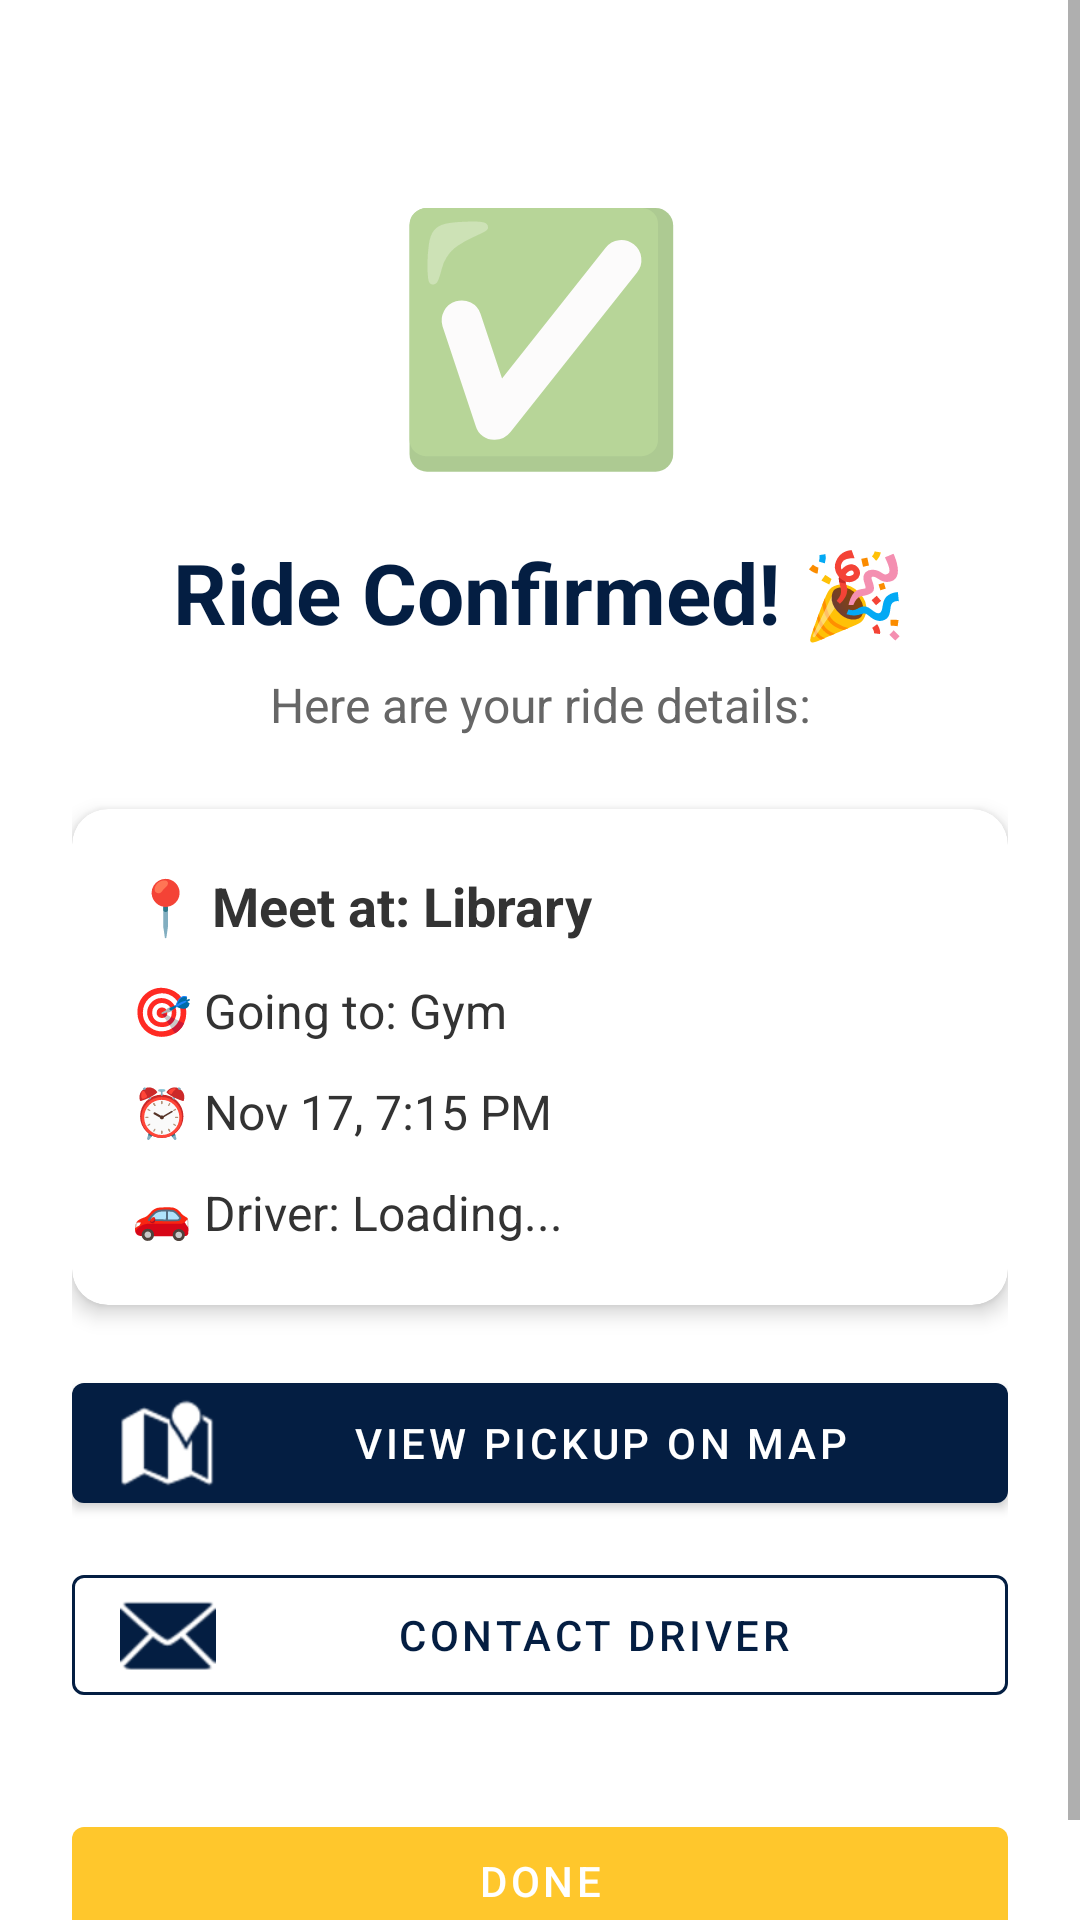

Write the Android layout XML for this screen, with the resource values it uses.
<!-- AndroidManifest.xml: application theme AppTheme -->
<!-- res/layout/activity_ride_confirmation.xml -->
<?xml version="1.0" encoding="utf-8"?>
<ScrollView xmlns:android="http://schemas.android.com/apk/res/android"
    xmlns:app="http://schemas.android.com/apk/res-auto"
    android:layout_width="match_parent"
    android:layout_height="match_parent"
    android:fillViewport="true"
    android:background="@color/white">

    <androidx.constraintlayout.widget.ConstraintLayout
        android:layout_width="match_parent"
        android:layout_height="wrap_content"
        android:padding="24dp">

        
        <TextView
            android:id="@+id/successIcon"
            android:layout_width="wrap_content"
            android:layout_height="wrap_content"
            android:text="✅"
            android:textSize="80sp"
            android:layout_marginTop="32dp"
            app:layout_constraintTop_toTopOf="parent"
            app:layout_constraintStart_toStartOf="parent"
            app:layout_constraintEnd_toEndOf="parent" />

        
        <TextView
            android:id="@+id/tvConfirmationTitle"
            android:layout_width="0dp"
            android:layout_height="wrap_content"
            android:layout_marginTop="16dp"
            android:text="Ride Confirmed! 🎉"
            android:textSize="28sp"
            android:textStyle="bold"
            android:textColor="@color/penn_state_blue"
            android:gravity="center"
            app:layout_constraintTop_toBottomOf="@id/successIcon"
            app:layout_constraintStart_toStartOf="parent"
            app:layout_constraintEnd_toEndOf="parent" />

        
        <TextView
            android:id="@+id/tvSubtitle"
            android:layout_width="0dp"
            android:layout_height="wrap_content"
            android:layout_marginTop="8dp"
            android:text="Here are your ride details:"
            android:textSize="16sp"
            android:textColor="@color/text_secondary"
            android:gravity="center"
            app:layout_constraintTop_toBottomOf="@id/tvConfirmationTitle"
            app:layout_constraintStart_toStartOf="parent"
            app:layout_constraintEnd_toEndOf="parent" />

        
        <com.google.android.material.card.MaterialCardView
            android:id="@+id/cardDetails"
            android:layout_width="0dp"
            android:layout_height="wrap_content"
            android:layout_marginTop="24dp"
            app:cardElevation="4dp"
            app:cardCornerRadius="12dp"
            app:layout_constraintTop_toBottomOf="@id/tvSubtitle"
            app:layout_constraintStart_toStartOf="parent"
            app:layout_constraintEnd_toEndOf="parent">

            <LinearLayout
                android:layout_width="match_parent"
                android:layout_height="wrap_content"
                android:orientation="vertical"
                android:padding="20dp">

                
                <TextView
                    android:id="@+id/tvPickupLocation"
                    android:layout_width="match_parent"
                    android:layout_height="wrap_content"
                    android:text="📍 Meet at: Library"
                    android:textSize="18sp"
                    android:textStyle="bold"
                    android:textColor="@color/text_primary" />

                
                <TextView
                    android:id="@+id/tvDropoffLocation"
                    android:layout_width="match_parent"
                    android:layout_height="wrap_content"
                    android:layout_marginTop="12dp"
                    android:text="🎯 Going to: Gym"
                    android:textSize="16sp"
                    android:textColor="@color/text_primary" />

                
                <TextView
                    android:id="@+id/tvRideTime"
                    android:layout_width="match_parent"
                    android:layout_height="wrap_content"
                    android:layout_marginTop="12dp"
                    android:text="⏰ Nov 17, 7:15 PM"
                    android:textSize="16sp"
                    android:textColor="@color/text_primary" />

                
                <TextView
                    android:id="@+id/tvDriverName"
                    android:layout_width="match_parent"
                    android:layout_height="wrap_content"
                    android:layout_marginTop="12dp"
                    android:text="🚗 Driver: Loading..."
                    android:textSize="16sp"
                    android:textColor="@color/text_primary" />

            </LinearLayout>
        </com.google.android.material.card.MaterialCardView>

        
        <com.google.android.material.button.MaterialButton
            android:id="@+id/btnViewOnMap"
            android:layout_width="0dp"
            android:layout_height="wrap_content"
            android:layout_marginTop="20dp"
            android:minHeight="48dp"
            android:text="View Pickup on Map"
            app:icon="@android:drawable/ic_dialog_map"
            app:backgroundTint="@color/penn_state_blue"
            style="@style/Widget.MaterialComponents.Button"
            app:layout_constraintTop_toBottomOf="@id/cardDetails"
            app:layout_constraintStart_toStartOf="parent"
            app:layout_constraintEnd_toEndOf="parent" />

        
        <com.google.android.material.button.MaterialButton
            android:id="@+id/btnContactDriver"
            android:layout_width="0dp"
            android:layout_height="wrap_content"
            android:layout_marginTop="12dp"
            android:minHeight="48dp"
            android:text="Contact Driver"
            app:icon="@android:drawable/ic_dialog_email"
            app:strokeColor="@color/penn_state_blue"
            app:strokeWidth="1dp"
            android:textColor="@color/penn_state_blue"
            style="@style/Widget.MaterialComponents.Button.OutlinedButton"
            app:layout_constraintTop_toBottomOf="@id/btnViewOnMap"
            app:layout_constraintStart_toStartOf="parent"
            app:layout_constraintEnd_toEndOf="parent" />

        
        <com.google.android.material.button.MaterialButton
            android:id="@+id/btnDone"
            android:layout_width="0dp"
            android:layout_height="wrap_content"
            android:layout_marginTop="32dp"
            android:minHeight="48dp"
            android:text="Done"
            app:backgroundTint="@color/penn_state_gold"
            style="@style/Widget.MaterialComponents.Button"
            app:layout_constraintTop_toBottomOf="@id/btnContactDriver"
            app:layout_constraintStart_toStartOf="parent"
            app:layout_constraintEnd_toEndOf="parent" />

    </androidx.constraintlayout.widget.ConstraintLayout>
</ScrollView>
<!-- resources referenced by this layout -->
<resources>
  <color name="penn_state_blue">#041E42</color>
  <color name="penn_state_gold">#FFC72C</color>
  <color name="text_primary">#333333</color>
  <color name="text_secondary">#666666</color>
  <color name="white">#FFFFFF</color>
  <style name="AppTheme" parent="Theme.MaterialComponents.Light.DarkActionBar">
          
          <item name="colorPrimary">@color/penn_state_blue</item>
          <item name="colorPrimaryVariant">@color/colorPrimaryVariant</item>
          <item name="colorPrimaryDark">@color/colorPrimaryDark</item>
  
          
          <item name="colorSecondary">@color/colorSecondary</item>
          <item name="colorSecondaryVariant">@color/colorSecondaryVariant</item>
  
          
          <item name="colorAccent">@color/penn_state_blue</item>
  
          
          <item name="android:colorBackground">@color/colorBackground</item>
          <item name="colorSurface">@color/colorSurface</item>
          <item name="colorError">@color/colorError</item>
  
          
          <item name="colorOnPrimary">@color/colorOnPrimary</item>
          <item name="colorOnSecondary">@color/colorOnSecondary</item>
          <item name="colorOnBackground">@color/colorOnBackground</item>
          <item name="colorOnSurface">@color/colorOnSurface</item>
          <item name="colorOnError">@color/colorOnError</item>
  
          
          <item name="android:statusBarColor" tools:targetApi="l">@color/penn_state_blue</item>
  
          
          <item name="android:textColorPrimary">@color/text_primary</item>
          <item name="android:textColorSecondary">@color/text_secondary</item>
          <item name="android:textColorHint">@color/text_hint</item>
  
          
          <item name="materialButtonStyle">@style/Widget.MaterialComponents.Button</item>
      </style>
  <color name="colorPrimaryVariant">#001528</color>
  <color name="colorPrimaryDark">#001528</color>
  <color name="colorSecondary">#FFC72C</color>
  <color name="colorSecondaryVariant">#E6B000</color>
  <color name="colorBackground">#FFFFFF</color>
  <color name="colorSurface">#FFFFFF</color>
  <color name="colorError">#B00020</color>
  <color name="colorOnPrimary">#FFFFFF</color>
  <color name="colorOnSecondary">#000000</color>
  <color name="colorOnBackground">#000000</color>
  <color name="colorOnSurface">#000000</color>
  <color name="colorOnError">#FFFFFF</color>
  <color name="text_hint">#999999</color>
</resources>
